pico-8 play session: hold ← + tap ❎

[t = 1 s] hold ← ~1s, tap ❎ ~2×
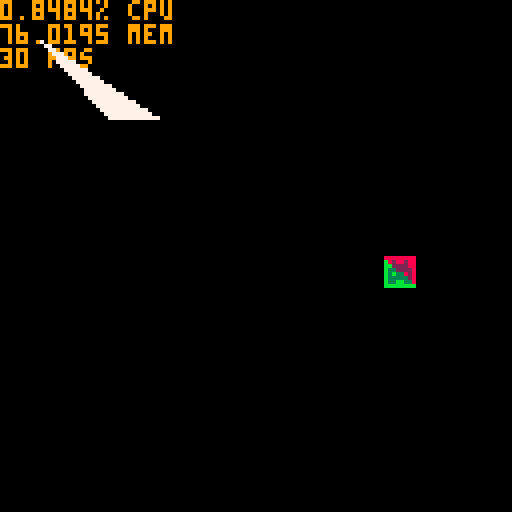
[t = 2 s] hold ← ~2s, tap ❎ ~4×
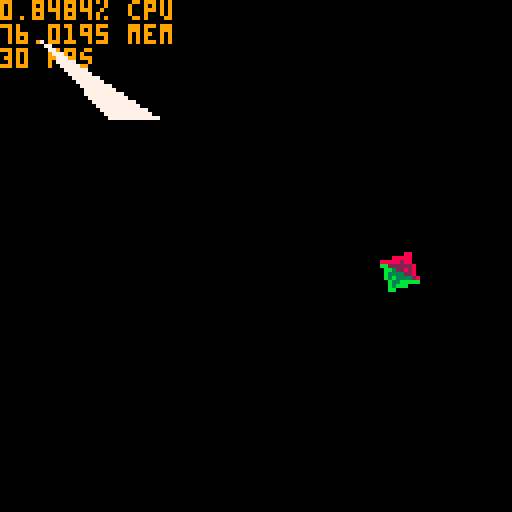
[t = 8 s] hold ← ~8s, tap ❎ ~14×
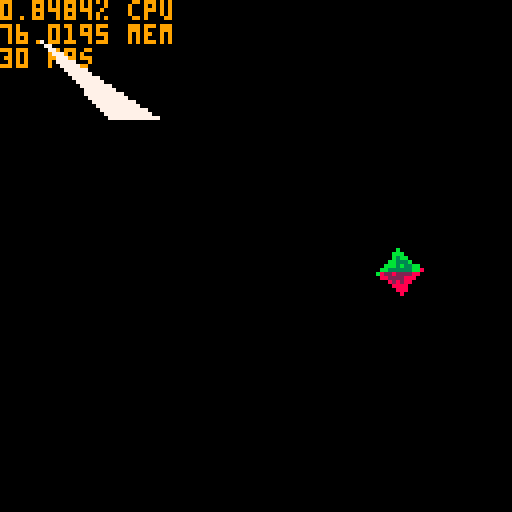

pico-8 cartridge
version 41
__lua__
-- scaling pico sprites
-- by @mykie on twitter
-- https://mishkabear.itch.io/pico-8-rotate
function _init()
 ang=0
 scale=1
 scale_adjust=0.1

 -- this indexes a single sprite which
 --  is a 2d array of color ids
 cls()
 spr(1,0,0)
 sprite={}
 for x=1,8 do
  sprite[x]={}
  for y=1,8 do
   sprite[x][y]=pget(x-1,y-1)
  end
 end
 cls()
end

function _update()
  if (btn(1)) ang+=3
  if (btn(0)) ang-=3
  if (btn(2)) scale+=scale_adjust
  if (btn(3)) scale-=scale_adjust
 -- if scale>=5 then
 --  scale_adjust=-0.1
 -- elseif scale<=1 then
 --  scale_adjust=0.1
 -- end
end


function _draw()
 cls()
 print((stat(1)*100).."% cpu",0,0,9)
 print((stat(0)).." mem",0,6,9)
 print((stat(7)).." fps",0,12,9)
 -- scalespr(32,64,scale/2,ang)
 -- scalespr2(96,64,scale,ang)
 -- scalespr2(64,64,scale,ang)
 -- sprr(1,64,64,1,1,false,false,scale,ang,4,4)
 -- sprr(1,64,64,2,2,false,false,scale,ang,8,8)
 -- sprr(1,64,64,2,2,nil,false,nil,45,8,8)
 -- sprr(1,64,64,2,2)
 -- spr(1,64,64,2,2)
 -- render_poly(mulv(mulm(translate(64,64),mulm(_scale(scale),rotate(0/360))), box(16)))
 -- fill_rect(mulv(mulm(translate(64,64),mulm(_scale(scale),rotate(45/360))), box(16)), 7)
 -- fill_rect(mulv(mulm(translate(64,64),mulm(_scale(1),rotate(45/360))), box(16)), 7)
 -- fill_rect(mulv(mulm(translate(64,64),mulm(_scale(1),rotate(290/360))), box(16)), 7)
 -- render_poly(mulv(mulm(translate(64,64),mulm(_scale(scale),rotate(-ang/360))), box(16)))
 -- sprr(1,32,64,1,1,true,true,scale,ang, 4, 4)
 sprr2(1,96,64,1,1,true,true,scale,ang, 4, 4)
 -- drawpixel(32,32, 10, ang, 7)
 -- local vs = mulv(translate(32,64),box(16))
 -- raster({vs[1], vs[2]}, {vs[7], vs[8]}, {vs[4], vs[5]}, 7)
 -- local vs = mulv(translate(64,64),box(16))

 -- raster({vs[1], vs[2]}, {vs[7], vs[8]}, {vs[4], vs[5]}, {8,0}, {16,8}, {16,0})
 -- fill_rect(vs,{8,0,16,0,16,8,8,8})
 bresenham_triangle({x=10,y=10}, {x=40, y=30}, {x=80,y=90})
end

-- function box(w, h)
--  return {0, 0,      1,
--          w, 0,      1,
--          w, h or w, 1,
--          0, h or w, 1}
-- end

-- draws a sprite at posx,posy with
--  the origin in the center
--  s is the scale, a is angle
function scalespr(posx,posy,s,a)
 -- these nine lines set origin
 local ax=posx
 local ay=posy
 local xdist=abs((posx+s/2)-posx)*8
 local ydist=abs((posy+s/2)-posy)*8
 local xsq=xdist*xdist
 local ysq=ydist*ydist
 local rad=sqrt(xsq+ysq)
 local x0=angle(ax,ay,rad,a+225).x
 local y0=angle(ax,ay,rad,a+225).y
 -- set x1 to posx and y1 to posy to
 --  move the origin to the top left
 local x1=x0
 local y1=y0
 -- local vs = box(s)
 -- local m = rotate(-ang/360)
 for y=1,8 do
  for x=1,8 do
   drawpixel(x1,y1,s,ang,sprite[x][y])
   -- render_poly(mulv(mulm(translate(x1, y1), m), vs), sprite[x][y])
   local angles=angle(x1,y1,s,a)
   y1=angle(x1,y1,s,a).y
   x1=angle(x1,y1,s,a).x
  end
  y1=angle(x0,y0,y*s,a+90).y
  x1=angle(x0,y0,y*s,a+90).x
 end
end

function sprr(n,x,y,w,h,flip_x,flip_y,s,a,ax,ay)
 w = w or 1
 h = h or 1
 a = a or 0
 ax = ax or 0
 ay = ay or 0
 local vs = mulv(translate(-1/2, -1/2), box(1))
 local m = mulm(rotate(-a/360),_scale(s or 1))
 local big = mulm(m, translate(-ax, -ay))
 local v1 = {}
 local m1 = {}
 local ws = {}
 local sx = n % 16 * 8
 local sy = flr(n/16) * 16
 for yy=1,8*h do
  for xx=1,8*w do
    local c = sget(flip_x and sx + 8*w - xx or sx + xx,
                   flip_y and sy + 8*h - yy or sy + yy)
    -- debug: render each pixel with a different color.
    -- c = (xx + yy - 1) % 16
    mulv(big, {xx, yy, 1}, v1)
    mulm(translate(x + v1[1] + ax, y + v1[2] + ay), m, m1)
    mulv(m1, vs, ws)
    render_poly(ws, c)
    -- fill_rect(ws, c)
  end
 end
end

function sprr2(n,x,y,w,h,flip_x,flip_y,s,a,ax,ay)
 w = w or 1
 h = h or 1
 ax = ax or 0
 ay = ay or 0
 local vs = box(w * 8, h * 8)
 local m1 = {}
 local ws = {}
 local sx = n % 16 * 8
 local sy = flr(n/16) * 16
 local m = mulm(mulm(rotate(-(a or 0)/360),_scale(s or 1)), translate(-ax,-ay))
 mulm(translate(x + ax, y + ay), m, m1)
 mulv(m1, vs, ws)
 local cs ={sx,        sy,
            sx + 8 * w,sy,
            sx + 8 * w,sy + 8*h,
            sx,        sy + 8*h}
 if (flip_x) cs[1],cs[3],cs[5],cs[7] = cs[3],cs[1],cs[7],cs[5]
 if (flip_y) cs[2],cs[4],cs[6],cs[8] = cs[6],cs[8],cs[2],cs[4]
 fill_rect(ws, cs)
end

function scalespr2(posx,posy,s,a)
 local vs = mulv(translate(-1/2, -1/2), box(1))
 local m = mulm(rotate(-ang/360),_scale(s))
 local big = mulm(m, translate(-4, -4))
 local v1 = {}
 local m1 = {}
 local w = {}
 local n = 1
 for y=1,8 do
  for x=1,8 do
    local c = sget(n % 16 * 8 + x - 1, flr(n/16) * 16 + y - 1)
    mulv(big, {x, y, 1}, v1)
    mulm(translate(posx + v1[1], posy + v1[2]), m, m1)
    -- render_poly(mulv(m1, vs, w), sprite[x][y])
    render_poly(mulv(m1, vs, w), c)
    -- render_poly(mulv(m1, vb, w), (x + y - 1) % 16)
  end
 end
end

function _scale(x, y)
  return {x, 0,      0,
          0, y or x, 0,
          0, 0,      1 }
end

function translate(x, y)
  return {1, 0, x,
          0, 1, y,
          0, 0, 1 }
end

function rotate(a)
  local c = cos(a)
  local s = sin(a)
  return {c, -s, 0,
          s,  c, 0,
          0,  0, 1 }
end

function mulv(m, v, r)
  r = r or {}
  for i = 1,#v,3 do
    r[i + 0] = m[1] * v[i] + m[2] * v[i + 1] + m[3] * v[i + 2]
    r[i + 1] = m[4] * v[i] + m[5] * v[i + 1] + m[6] * v[i + 2]
    r[i + 2] = m[7] * v[i] + m[8] * v[i + 1] + m[9] * v[i + 2]
  end
  return r
end

function mulm(m, n, r)
  r = r or {}
  r[1] = m[1]*n[1] + m[2]*n[4] + m[3]*n[7]
  r[2] = m[1]*n[2] + m[2]*n[5] + m[3]*n[8]
  r[3] = m[1]*n[3] + m[2]*n[6] + m[3]*n[9]

  r[4] = m[4]*n[1] + m[5]*n[4] + m[6]*n[7]
  r[5] = m[4]*n[2] + m[5]*n[5] + m[6]*n[8]
  r[6] = m[4]*n[3] + m[5]*n[6] + m[6]*n[9]

  r[7] = m[7]*n[1] + m[8]*n[4] + m[9]*n[7]
  r[8] = m[7]*n[2] + m[8]*n[5] + m[9]*n[8]
  r[9] = m[7]*n[3] + m[8]*n[6] + m[9]*n[9]
  return r
end


function box(w, h)
 return {0, 0,      1,
         w, 0,      1,
         w, h or w, 1,
         0, h or w, 1}
end
-- draws a single pixel at pos x,y
--  with the origin at the top left
--  w is the width/height of pixel
--  a is the angle
--  c is the color
function drawpixel(x,y,w,a,c)
 -- local x1=x
 -- local y1=y
 -- local x2=angle(x1,y1,w,a).x
 -- local y2=angle(x1,y1,w,a).y
 -- local x3=angle(x2,y2,w,a+90).x
 -- local y3=angle(x2,y2,w,a+90).y
 -- local x4=angle(x1,y1,w,a+90).x
 -- local y4=angle(x1,y1,w,a+90).y
 local v={0, 0, 1,
          w, 0, 1,
          w, w, 1,
          0, w, 1}
 v = mulv(mulm(translate(x,y), rotate(-a/360)), v)
 -- render_poly(strip_third(v),c)
 render_poly(v,c)
end

function strip_third(v)
  r = {}
  for i = 1,#v,3 do
    add(r, v[i])
    add(r, v[i + 1])
  end
  return r
end

--returns an x and y position based
-- on a vector, r=radius, 
-- a=angle in degrees
function angle(x,y,r,a)
 local x2=x+r*cos(a/360)
 local y2=y+r*sin(a/360)*-1
 return {x=x2,y=y2}
end

-- polyfill from user scgrn on
--  lexaloffle forums
--  https://www.lexaloffle.com/bbs/?tid=28312
-- draws a filled convex polygon
-- v is an array of vertices
-- {x1, y1, x2, y2} etc
function render_poly(v,col)
 col=col or 5

 -- initialize scan extents
 -- with ludicrous values
 local x1,x2={},{}
 for y=0,127 do
  x1[y],x2[y]=128,-1
 end
 local y1,y2=128,-1

 -- scan convert each pair
 -- of vertices
 for i=1, #v/3 do
  local next=i+1
  if (next>#v/3) next=1

  -- alias verts from array
  local vx1=flr(v[i*3-2])
  local vy1=flr(v[i*3-1])
  local vx2=flr(v[next*3-2])
  local vy2=flr(v[next*3-1])

  if vy1>vy2 then
   -- swap verts
   local tempx,tempy=vx1,vy1
   vx1,vy1=vx2,vy2
   vx2,vy2=tempx,tempy
  end 

  -- skip horizontal edges and
  -- offscreen polys
  if vy1~=vy2 and vy1<128 and
   vy2>=0 then

   -- clip edge to screen bounds
   if vy1<0 then
    vx1=(0-vy1)*(vx2-vx1)/(vy2-vy1)+vx1
    vy1=0
   end
   if vy2>127 then
    vx2=(127-vy1)*(vx2-vx1)/(vy2-vy1)+vx1
    vy2=127
   end

   -- iterate horizontal scans
   for y=vy1,vy2 do
    if (y<y1) y1=y
    if (y>y2) y2=y

    -- calculate the x coord for
    -- this y coord using math!
    x=(y-vy1)*(vx2-vx1)/(vy2-vy1)+vx1

    if (x<x1[y]) x1[y]=x
    if (x>x2[y]) x2[y]=x
   end 
  end
 end

 -- render scans
 for y=y1,y2 do
  local sx1=flr(max(0,x1[y]))
  local sx2=flr(min(127,x2[y]))

  local c=col*16+col
  local ofs1=flr((sx1+1)/2)
  local ofs2=flr((sx2+1)/2)
  memset(0x6000+(y*64)+ofs1,c,ofs2-ofs1)
  pset(sx1,y,c)
  pset(sx2,y,c)
 end 
end

fill_rect = function(vs, cs)
  raster({vs[1], vs[2]}, {vs[7], vs[8]}, {vs[4], vs[5]}, {cs[1],cs[2]}, {cs[5],cs[6]}, {cs[3],cs[4]})
  pal(8, 11)
  pal(2, 3)
  raster({vs[1], vs[2]}, {vs[10], vs[11]}, {vs[7], vs[8]}, {cs[1],cs[2]}, {cs[7],cs[8]}, {cs[5],cs[6]})
  pal()
end

-- https://www.lexaloffle.com/bbs/?tid=2171
fill_tri = function(a,b,c,col)
    if (b.y-a.y > 0) dx1=(b.x-a.x)/(b.y-a.y) else dx1=0;
    if (c.y-a.y > 0) dx2=(c.x-a.x)/(c.y-a.y) else dx2=0;
    if (c.y-b.y > 0) dx3=(c.x-b.x)/(c.y-b.y) else dx3=0;
    local e = {x=a.x, y=a.y};
    local s = {x=a.x, y=a.y}
    if (dx1 > dx2) then
        while(s.y<=b.y) do
            s.y+=1;
            e.y+=1;
            s.x+=dx2;
            e.x+=dx1;
            line(s.x,s.y,e.x,s.y);
            --good
        end
        e.x = b.x
        e.y = b.y
        while(s.y<=c.y) do
            s.y+=1;
            e.y+=1;
            s.x+=dx2;
            e.x+=dx3;
            line(s.x,s.y,e.x,s.y);
            -- good
        end
    else
        while(s.y<b.y)do
            s.y+=1;e.y+=1;s.x+=dx1;e.x+=dx2;
            line(s.x,s.y,e.x,e.y);
            assert(false)
        end
        s.x=b.x
        s.y=b.y
        while(s.y<=c.y)do
            s.y+=1;e.y+=1;s.x+=dx3;e.x+=dx2;
            line(s.x,s.y,e.x,e.y);
            -- bad
            -- assert(false)
        end
    end
end

function bresenham_triangle(v1, v2, v3, c)
  local tmp1 = { x=v1.x, y=v1.y };
  local tmp2 = { x=v1.x, y=v1.y };

  local changed1 = false;
  local changed2 = false;

  local dx1 = abs(v2.x - v1.x);
  local dy1 = abs(v2.y - v1.y);

  local dx2 = abs(v3.x - v1.x);
  local dy2 = abs(v3.y - v1.y);

  local signx1 = sgn(v2.x - v1.x);
  local signx2 = sgn(v3.x - v1.x);

  local signy1 = sgn(v2.y - v1.y);
  local signy2 = sgn(v3.y - v1.y);

  if dy1 > dx1 then
    dx1,dy1 = dy1, dx1
    changed1 = true;
  end

  if dy2 > dx2 then
     -- swap values
     dx2,dy2 = dy2,dx2
     changed2 = true;
  end

  local e1 = 2 * dy1 - dx1;
  local e2 = 2 * dy2 - dx2;

  for i=1,dx1 do
    line(tmp1.x, tmp1.y, tmp2.x, tmp2.y, c or 7);

    while e1 >= 0 do

      if changed1 then
        tmp1.x += signx1;
      else
        tmp1.y += signy1;
      end
      e1 = e1 - 2 * dx1;
    end

    if changed1 then
        tmp1.y += signy1;
    else
        tmp1.x += signx1;
    end

    e1 = e1 + 2 * dy1;

    -- here we rendered the next point on line 1 so follow now line 2
    -- until we are on the same y-value as line 1.
    while tmp2.y != tmp1.y do
      while e2 >= 0 do
        if changed2 then
          tmp2.x += signx2;
        else
          tmp2.y += signy2;
        end
        e2 = e2 - 2 * dx2;
      end

    if changed2 then
        tmp2.y += signy2;
    else
        tmp2.x += signx2;
    end

    e2 = e2 + 2 * dy2;
    end
  end
end

-- https://www.scratchapixel.com/lessons/3d-basic-rendering/rasterization-practical-implementation/rasterization-stage.html
function edge(a, b, c)
 return (c[1] - a[1]) * (b[2] - a[2]) - (c[2] - a[2]) * (b[1] - a[1])
end

function raster(v0,v1,v2,c0,c1,c2)
  local lx = flr(min(v0[1], min(v1[1], v2[1]))) - 1
  local ux = ceil(max(v0[1], max(v1[1], v2[1]))) + 1
  local ly = flr(min(v0[2], min(v1[2], v2[2]))) - 1
  local uy = ceil(max(v0[2], max(v1[2], v2[2]))) + 1
  local area = edge(v0,v1,v2)
  local c = c0
  local p,w0,w1,w2

  for j=ly,uy do
    for i=lx,ux do
      p = {i + 0.5, j + 0.5};
      w0 = edge(v1, v2, p);
      w1 = edge(v2, v0, p);
      w2 = edge(v0, v1, p);
      if w0 >= 0 and w1 >= 0 and w2 >= 0 then
        if c1 and c2 then
          w0 /= area;
          w1 /= area;
          w2 /= area;
          local ci = w0 * c0[1] + w1 * c1[1] + w2 * c2[1];
          local cj = w0 * c0[2] + w1 * c1[2] + w2 * c2[2];
          c = sget(ci, cj)
        end
        pset(i, j, peek(0x5f00 + c))
      end
    end
  end
end

function render_poly_tex(v,s)
 -- col=col or 5

 -- initialize scan extents
 -- with ludicrous values
 local x1,x2={},{}
 for y=0,127 do
  x1[y],x2[y]=128,-1
 end
 local y1,y2=128,-1

 -- scan convert each pair
 -- of vertices
 for i=1, #v/3 do
  local next=i+1
  if (next>#v/3) next=1

  -- alias verts from array
  local vx1=flr(v[i*3-2])
  local vy1=flr(v[i*3-1])
  local vx2=flr(v[next*3-2])
  local vy2=flr(v[next*3-1])

  if vy1>vy2 then
   -- swap verts
   local tempx,tempy=vx1,vy1
   vx1,vy1=vx2,vy2
   vx2,vy2=tempx,tempy
  end

  -- skip horizontal edges and
  -- offscreen polys
  if vy1~=vy2 and vy1<128 and
   vy2>=0 then

   -- clip edge to screen bounds
   if vy1<0 then
    vx1=(0-vy1)*(vx2-vx1)/(vy2-vy1)+vx1
    vy1=0
   end
   if vy2>127 then
    vx2=(127-vy1)*(vx2-vx1)/(vy2-vy1)+vx1
    vy2=127
   end

   -- iterate horizontal scans
   for y=vy1,vy2 do
    if (y<y1) y1=y
    if (y>y2) y2=y

    -- calculate the x coord for
    -- this y coord using math!
    x=(y-vy1)*(vx2-vx1)/(vy2-vy1)+vx1

    if (x<x1[y]) x1[y]=x
    if (x>x2[y]) x2[y]=x
   end
  end
 end

 -- render scans
 for y=y1,y2 do
  local sx1=flr(max(0,x1[y]))
  local sx2=flr(min(127,x2[y]))

  local c=col*16+col
  local ofs1=flr((sx1+1)/2)
  local ofs2=flr((sx2+1)/2)
  memset(0x6000+(y*64)+ofs1,c,ofs2-ofs1)
  pset(sx1,y,c)
  pset(sx2,y,c)
 end
end
__gfx__
00000000888888880000000000000000000000000000000000000000000000000000000000000000000000000000000000000000000000000000000000000000
00000000822882280000000000000000000000000000000000000000000000000000000000000000000000000000000000000000000000000000000000000000
00700700822222280000000000000000000000000000000000000000000000000000000000000000000000000000000000000000000000000000000000000000
00077000828228280000000000000000000000000000000000000000000000000000000000000000000000000000000000000000000000000000000000000000
00077000822222280000000000000000000000000000000000000000000000000000000000000000000000000000000000000000000000000000000000000000
00700700882222880000000000000000000000000000000000000000000000000000000000000000000000000000000000000000000000000000000000000000
00000000882882880000000000000000000000000000000000000000000000000000000000000000000000000000000000000000000000000000000000000000
00000000888888880000000000000000000000000000000000000000000000000000000000000000000000000000000000000000000000000000000000000000
